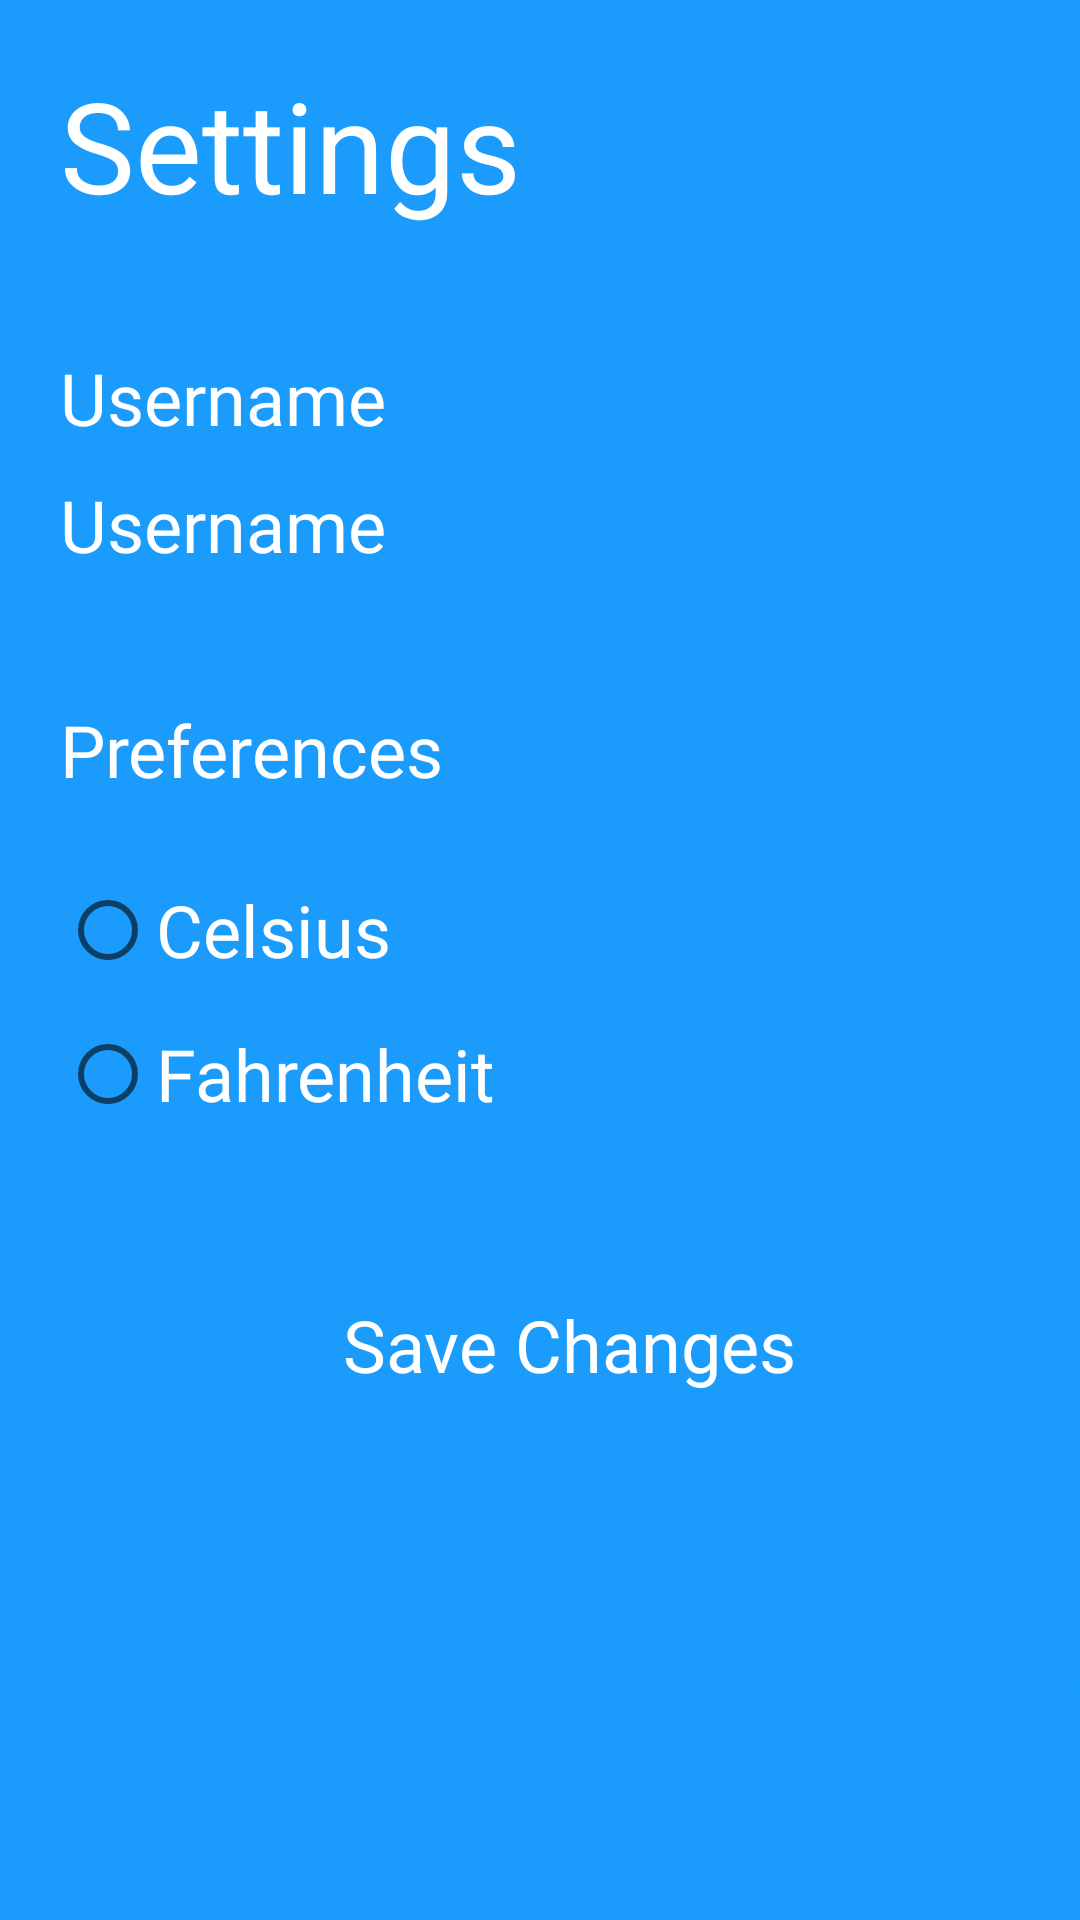

Reconstruct the res/layout file that produces this screen, plus the resources it refers to.
<!-- AndroidManifest.xml: application theme Theme.WeatherApp -->
<!-- res/layout/settings_fragment.xml -->
<?xml version="1.0" encoding="utf-8"?>
<RelativeLayout xmlns:android="http://schemas.android.com/apk/res/android"
    android:layout_width="match_parent"
    android:layout_height="match_parent"
    android:background="#1B9CFC"
    >
    <LinearLayout
        android:layout_width="match_parent"
        android:layout_height="match_parent"
        android:layout_marginBottom="@dimen/marginHorizontal"
        >

    <LinearLayout
        android:paddingLeft="@dimen/marginHorizontal"
        android:paddingVertical="@dimen/marginHorizontal"
        android:orientation="vertical"
        android:layout_width="match_parent"
        android:layout_height="match_parent"
        android:background="@drawable/background_card_item"
        android:layout_marginBottom="10dp">

            <TextView
                android:fontFamily="@font/montserrat_extrabold"
                android:layout_gravity="center_vertical"
                android:layout_width="wrap_content"
                android:layout_height="wrap_content"
                android:text="Settings"
                android:textColor="@color/white"
                android:textSize="@dimen/textSubHeading"
                android:maxLength="15"
                />
        <TextView
            android:layout_marginTop="40dp"
            android:layout_width="wrap_content"
            android:layout_height="wrap_content"
            android:text="Username"
            android:textColor="@color/white"
            android:textSize="@dimen/textXlarge"
            android:maxLength="15"
            />

        <LinearLayout
            android:layout_marginTop="10dp"
            android:layout_width="match_parent"
            android:layout_height="wrap_content"
            android:orientation="horizontal"
            >

            <TextView
                android:layout_width="wrap_content"
                android:layout_height="wrap_content"
                android:id="@+id/userName"
                android:text="Username"
                android:textColor="@color/white"
                android:textSize="@dimen/textXlarge"
                android:maxLength="15"
                />

            <ImageView
                android:backgroundTint="@color/white"
                android:id="@+id/editUserName"
                android:layout_width="35dp"
                android:layout_height="35dp"
                android:background="@drawable/ic_baseline_edit"
                android:layout_marginLeft="@dimen/marginHorizontal"
                />

        </LinearLayout>

        <EditText
            android:singleLine="true"
            android:visibility="gone"
            android:id="@+id/inputUserName"
            android:layout_marginVertical="@dimen/marginHorizontal"
            android:layout_width="match_parent"
            android:layout_height="40dp"
            android:hint="Enter New UserName"
            />

        <TextView
            android:layout_marginTop="40dp"
            android:layout_width="wrap_content"
            android:layout_height="wrap_content"
            android:text="Preferences"
            android:textColor="@color/white"
            android:textSize="@dimen/textXlarge"
            android:maxLength="15"
            />

        <RadioGroup
            android:layout_marginTop="@dimen/marginHorizontal"
            android:layout_width="match_parent"
            android:layout_height="wrap_content"
            android:orientation="vertical"
            android:id="@+id/radioGroup">

            <RadioButton
                android:id="@+id/radioCelsius"
                android:layout_width="wrap_content"
                android:layout_height="wrap_content"
                android:text="Celsius"
                android:textColor="@color/white"
                android:checked="false"
                android:textSize="@dimen/textXlarge" />

            <RadioButton
                android:textColor="@color/white"
                android:id="@+id/radioFahrenheit"
                android:layout_width="wrap_content"
                android:layout_height="wrap_content"
                android:text="Fahrenheit"
                android:checked="false"
                android:textSize="@dimen/textXlarge" />


        </RadioGroup>

        <TextView
            android:layout_width="wrap_content"
            android:text="Save Changes"
            android:paddingVertical="10dp"
            android:paddingHorizontal="15dp"
            android:textColor="@color/white"
            android:textSize="@dimen/textXlarge"
            android:layout_gravity="center"
            android:backgroundTint="@color/black"
            android:background="@drawable/item_button"
            android:id="@+id/btnSettings"
            android:layout_marginVertical="40dp"
            android:layout_height="wrap_content"/>


    </LinearLayout>

    </LinearLayout>

</RelativeLayout>
<!-- resources referenced by this layout -->
<resources>
  <color name="black">#FF000000</color>
  <color name="white">#FFFFFFFF</color>
  <dimen name="marginHorizontal">20dp</dimen>
  <dimen name="textSubHeading">42sp</dimen>
  <dimen name="textXlarge">24sp</dimen>
  <!-- drawable background_card_item (drawable) -->
  <?xml version="1.0" encoding="utf-8"?>
  <shape xmlns:android="http://schemas.android.com/apk/res/android">
  
      <solid
          android:color="#1B9CFC"/>
  
      <corners
          android:bottomLeftRadius="50dp"
          android:bottomRightRadius="50dp"/>
  
  </shape>
  <style name="Theme.WeatherApp" parent="Theme.MaterialComponents.DayNight.NoActionBar">
          
          <item name="fontFamily">@font/montserrat_regular</item>
          <item name="colorPrimary">@color/black</item>
          <item name="colorPrimaryVariant">@color/black</item>
          <item name="colorOnPrimary">@color/white</item>
          
          <item name="colorSecondary">@color/black</item>
          <item name="colorSecondaryVariant">@color/black</item>
          <item name="colorOnSecondary">@color/black</item>
          
          <item name="android:statusBarColor" tools:targetApi="l">?attr/colorPrimaryVariant</item>
          
      </style>
</resources>
